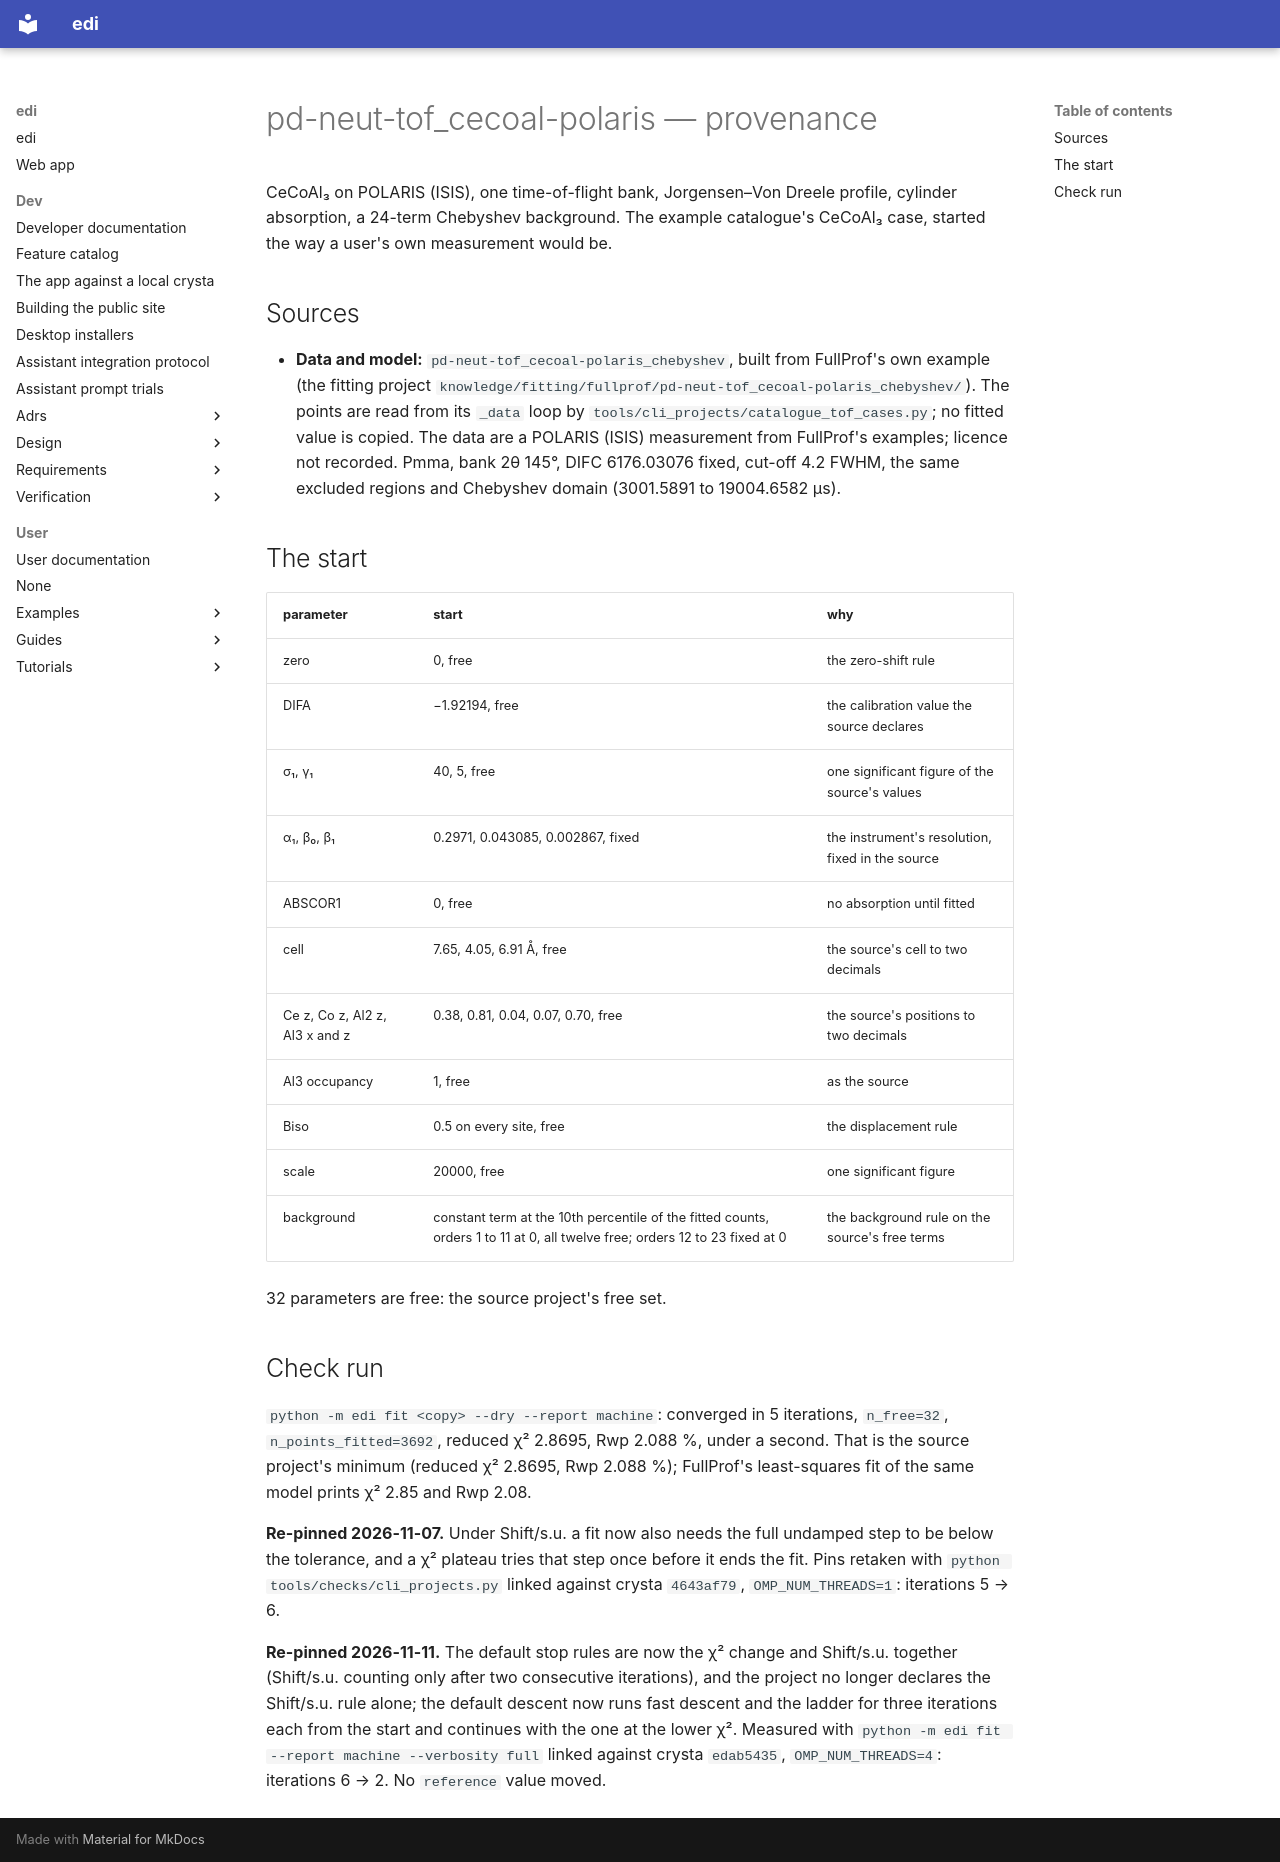

repository: enhantica/edi · page: user/cli/pd-neut-tof_cecoal-polaris/PROVENANCE/index.html · generator: mkdocs

# pd-neut-tof_cecoal-polaris — provenance

CeCoAl₃ on POLARIS (ISIS), one time-of-flight bank, Jorgensen–Von Dreele profile, cylinder absorption, a 24-term
Chebyshev background. The example catalogue's CeCoAl₃ case, started the way a user's own measurement would be.

## Sources

- **Data and model:** `pd-neut-tof_cecoal-polaris_chebyshev`, built from FullProf's own example (the fitting project
  `knowledge/fitting/fullprof/pd-neut-tof_cecoal-polaris_chebyshev/`). The points are read from its `_data` loop by
  `tools/cli_projects/catalogue_tof_cases.py`; no fitted value is copied. The data are a POLARIS (ISIS) measurement from FullProf's
  examples; licence not recorded. Pmma, bank 2θ 145°, DIFC 6176.03076 fixed,
  cut-off 4.2 FWHM, the same excluded regions and Chebyshev domain (3001.5891 to 19004.6582 µs).

## The start

| parameter | start | why |
| --- | --- | --- |
| zero | 0, free | the zero-shift rule |
| DIFA | −1.92194, free | the calibration value the source declares |
| σ₁, γ₁ | 40, 5, free | one significant figure of the source's values |
| α₁, β₀, β₁ | 0.2971, 0.043085, 0.002867, fixed | the instrument's resolution, fixed in the source |
| ABSCOR1 | 0, free | no absorption until fitted |
| cell | 7.65, 4.05, 6.91 Å, free | the source's cell to two decimals |
| Ce z, Co z, Al2 z, Al3 x and z | 0.38, 0.81, 0.04, 0.07, 0.70, free | the source's positions to two decimals |
| Al3 occupancy | 1, free | as the source |
| Biso | 0.5 on every site, free | the displacement rule |
| scale | 20000, free | one significant figure |
| background | constant term at the 10th percentile of the fitted counts, orders 1 to 11 at 0, all twelve free; orders 12 to 23 fixed at 0 | the background rule on the source's free terms |

32 parameters are free: the source project's free set.

## Check run

`python -m edi fit <copy> --dry --report machine`: converged in 5 iterations, `n_free=32`, `n_points_fitted=3692`,
reduced χ² 2.8695, Rwp 2.088 %, under a second. That is the source project's minimum (reduced χ² 2.8695, Rwp
2.088 %); FullProf's least-squares fit of the same model prints χ² 2.85 and Rwp 2.08.

**Re-pinned 2026-11-07.** Under Shift/s.u. a fit now also needs the full undamped step to be below the tolerance, and a
χ² plateau tries that step once before it ends the fit. Pins retaken with `python tools/checks/cli_projects.py` linked
against crysta `4643af79`, `OMP_NUM_THREADS=1`: iterations 5 → 6.

**Re-pinned 2026-11-11.** The default stop rules are now the χ² change and Shift/s.u. together (Shift/s.u. counting only
after two consecutive iterations), and the project no longer declares the Shift/s.u. rule alone; the default descent now
runs fast descent and the ladder for three iterations each from the start and continues with the one at the lower χ².
Measured with `python -m edi fit --report machine --verbosity full` linked against crysta `edab5435`,
`OMP_NUM_THREADS=4`: iterations 6 → 2. No `reference` value moved.
